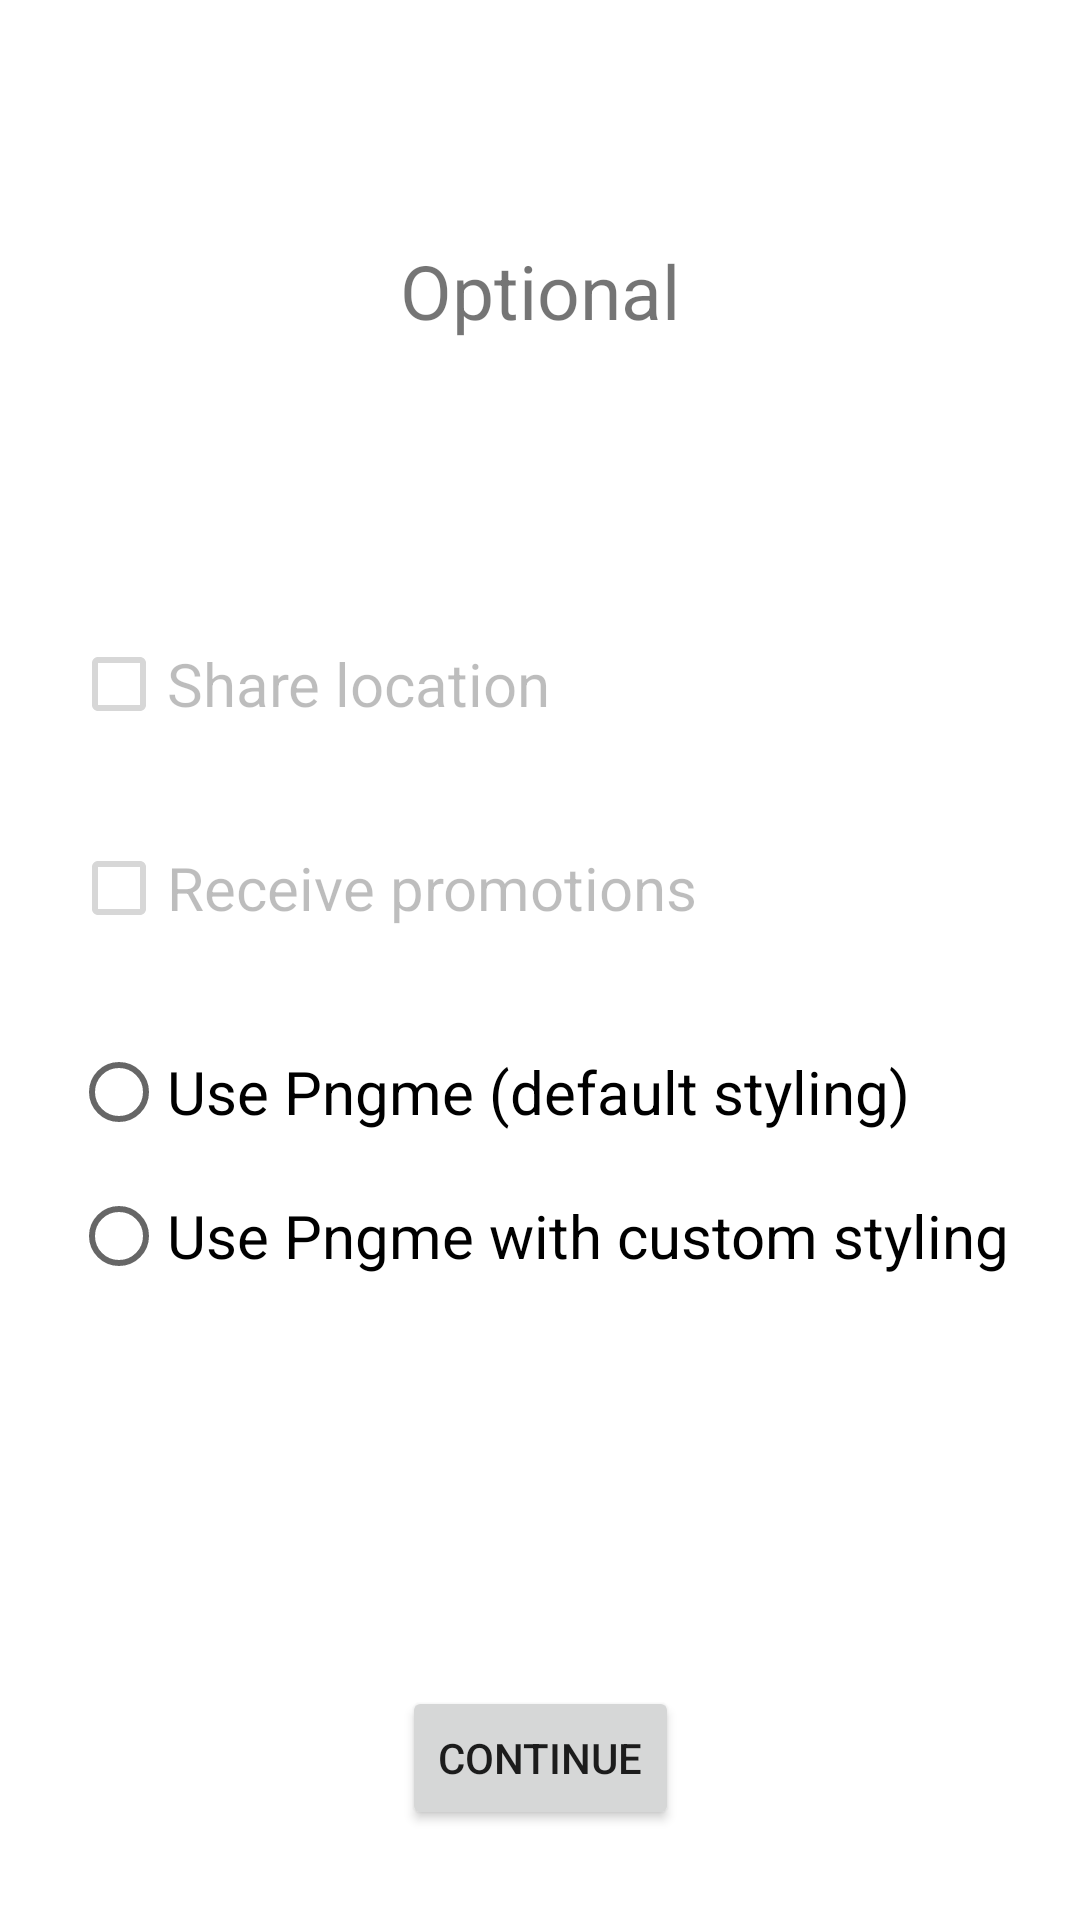

This screen was rendered from an Android layout file. Write that file and the resources it references.
<!-- AndroidManifest.xml: application theme Theme.SampleKotlin -->
<!-- res/layout/fragment_permission.xml -->
<?xml version="1.0" encoding="utf-8"?>
<androidx.constraintlayout.widget.ConstraintLayout
    xmlns:android="http://schemas.android.com/apk/res/android"
    xmlns:tools="http://schemas.android.com/tools"
    xmlns:app="http://schemas.android.com/apk/res-auto"
    android:layout_width="match_parent"
    android:layout_height="match_parent"
    tools:context=".home.PermissionFragment">

    <TextView
        android:id="@+id/optional_text"
        android:layout_width="match_parent"
        android:layout_height="wrap_content"
        android:textSize="25sp"
        android:text="Optional"
        android:textAlignment="center"
        android:gravity="center_horizontal"
        android:layout_marginTop="80dp"
        app:layout_constraintTop_toTopOf="parent" />

    <LinearLayout
        android:layout_width="wrap_content"
        android:layout_height="wrap_content"
        android:orientation="vertical"
        app:layout_constraintTop_toTopOf="parent"
        app:layout_constraintBottom_toBottomOf="parent"
        app:layout_constraintStart_toStartOf="parent"
        app:layout_constraintEnd_toEndOf="parent">

        <CheckBox
            android:layout_width="wrap_content"
            android:layout_height="wrap_content"
            android:textSize="20sp"
            android:enabled="false"
            android:text="Share location"/>

        <CheckBox
            android:layout_width="wrap_content"
            android:layout_height="wrap_content"
            android:textSize="20sp"
            android:enabled="false"
            android:layout_marginTop="20dp"
            android:text="Receive promotions"/>

        <RadioGroup
            android:id="@+id/pngme_style_group"
            android:layout_width="wrap_content"
            android:layout_height="wrap_content"
            android:orientation="vertical"
            android:layout_marginTop="20dp">

            <RadioButton
                android:id="@+id/option_default_pngme"
                android:layout_width="wrap_content"
                android:layout_height="wrap_content"
                android:text="Use Pngme (default styling)"
                android:textSize="20sp"/>

            <RadioButton
                android:id="@+id/option_custom_pngme"
                android:layout_width="wrap_content"
                android:layout_height="wrap_content"
                android:text="Use Pngme with custom styling"
                android:textSize="20sp"/>
        </RadioGroup>
    </LinearLayout>

    <Button
        android:id="@+id/next_button"
        android:layout_width="wrap_content"
        android:layout_height="wrap_content"
        android:text="Continue"
        android:layout_marginBottom="30dp"
        app:layout_constraintStart_toStartOf="parent"
        app:layout_constraintEnd_toEndOf="parent"
        app:layout_constraintBottom_toBottomOf="parent"/>

</androidx.constraintlayout.widget.ConstraintLayout>
<!-- resources referenced by this layout -->
<resources>
  <style name="Theme.SampleKotlin" parent="Theme.MaterialComponents.DayNight.DarkActionBar">
          
          <item name="colorPrimary">@color/purple_500</item>
          <item name="colorPrimaryVariant">@color/purple_700</item>
          <item name="colorOnPrimary">@color/white</item>
          
          <item name="colorSecondary">@color/teal_200</item>
          <item name="colorSecondaryVariant">@color/teal_700</item>
          <item name="colorOnSecondary">@color/black</item>
          
          <item name="android:statusBarColor" tools:targetApi="l">?attr/colorPrimaryVariant</item>
          
      </style>
  <color name="purple_500">#FF6200EE</color>
  <color name="purple_700">#FF3700B3</color>
  <color name="white">#FFFFFFFF</color>
  <color name="teal_200">#FF03DAC5</color>
  <color name="teal_700">#FF018786</color>
  <color name="black">#FF000000</color>
</resources>
